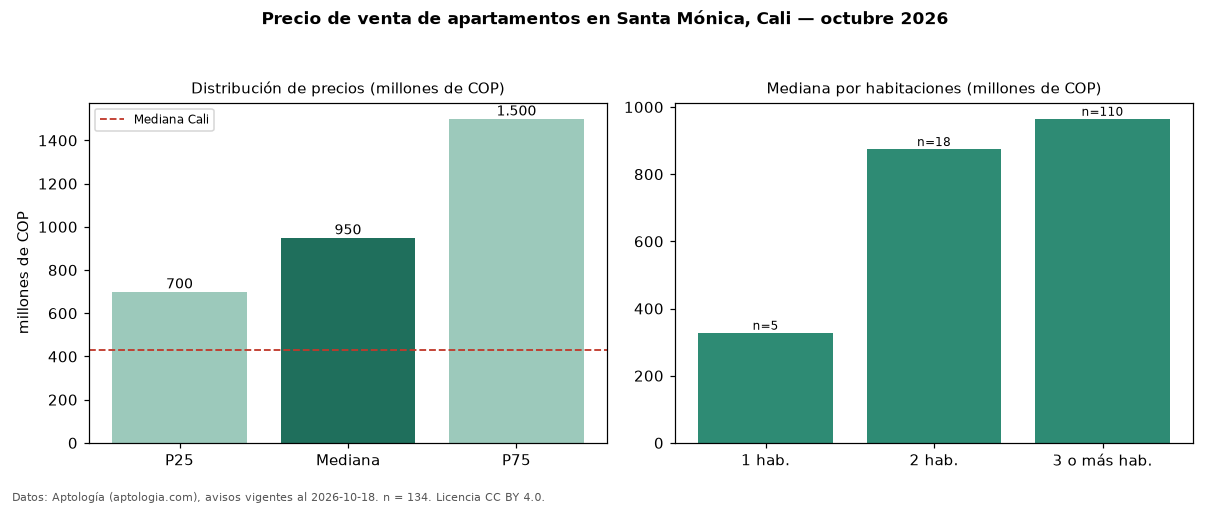

The file beside this chart, header and first rows:
seccion, metrica, valor, moneda, n
precio, p25, 700000000, COP, 134
precio, mediana, 950000000, COP, 134
precio, p75, 1500000000, COP, 134
precio, minimo, 220000000, COP, 134
precio, maximo, 3200000000, COP, 134
m2, mediana_precio_m2, 5339367, COP, 129
m2, area_mediana_m2, 178.0, m2, 129
admin, mediana_admin_mes, 1200000, COP, 99
banos, mediana_banos, 3.0, , 
parqueadero, pct_con_parqueadero, 99.2, %, 129
estrato, estrato_mas_frecuente, 6, , 134
habitaciones, 1, 328000000, COP, 5
habitaciones, 2, 875000000, COP, 18
habitaciones, 3+, 965000000, COP, 110
ciudad, mediana_ciudad_referencia, 430000000, COP, 
ciudad, mediana_m2_ciudad, 4650000, COP, 
fuente, fecha_datos, 2026-10-18, , 
fuente, atribucion, https://www.aptologia.com/venta/cali/san…, , 
fuente, licencia, CC BY 4.0, , 
